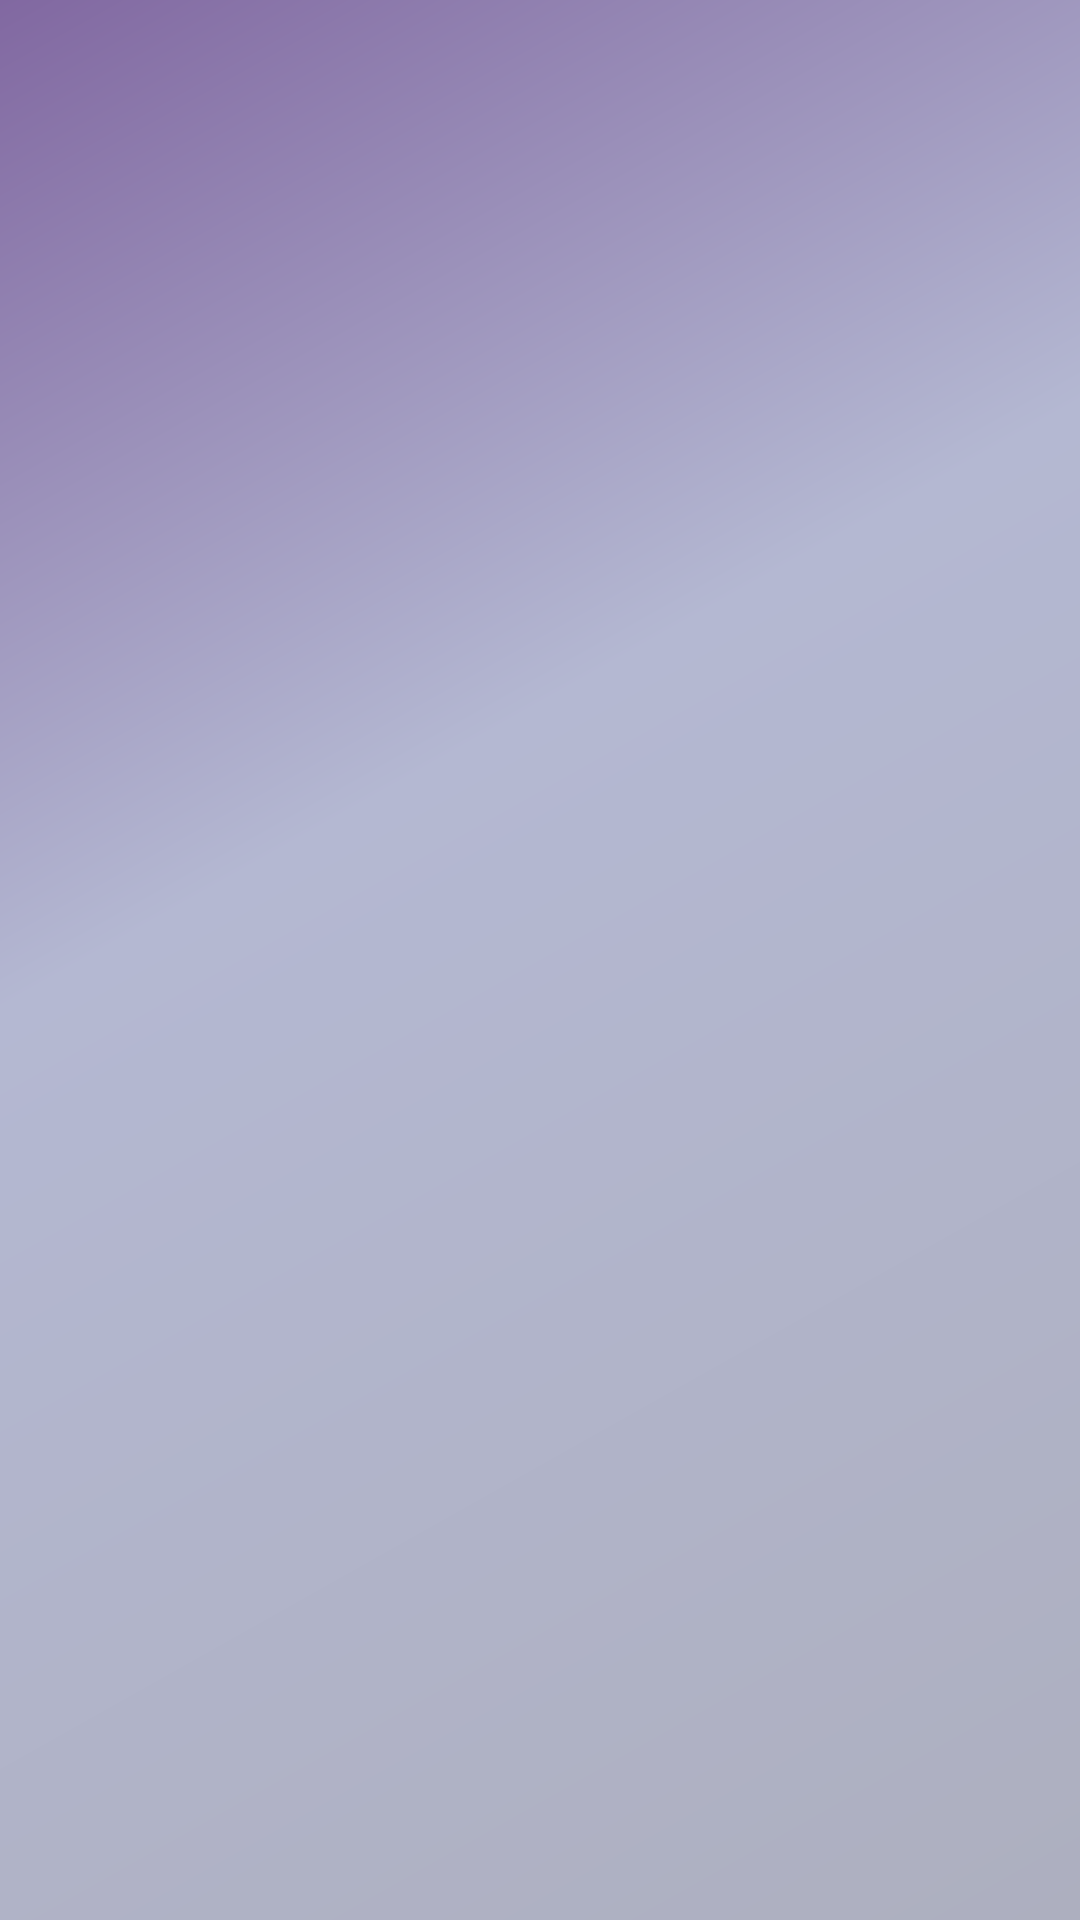

Android layout source for this screen:
<!-- AndroidManifest.xml: application theme AppTheme -->
<!-- res/layout/activity_series.xml -->
<?xml version="1.0" encoding="utf-8"?>
<android.support.constraint.ConstraintLayout xmlns:android="http://schemas.android.com/apk/res/android"
    xmlns:app="http://schemas.android.com/apk/res-auto"
    xmlns:tools="http://schemas.android.com/tools"
    android:layout_width="match_parent"
    android:layout_height="match_parent"
    android:background="@drawable/bg"
    tools:context="com.atrio.quesapp.SeriesActivity">

    <TextView
        android:id="@+id/tv_subject"
        android:layout_width="0dp"
        android:layout_height="wrap_content"
        android:layout_marginLeft="8dp"
        android:layout_marginStart="8dp"
        android:layout_marginTop="16dp"
        android:fontFamily="sans-serif"
        android:textColor="@color/white"
        android:textSize="17sp"
        android:textStyle="bold"
        app:layout_constraintHorizontal_bias="0.0"
        app:layout_constraintLeft_toLeftOf="parent"
        app:layout_constraintRight_toRightOf="parent"
        app:layout_constraintTop_toTopOf="parent" />


    <ListView
        android:id="@+id/listview"
        android:layout_width="0dp"
        android:layout_height="458dp"
        android:scrollbars="none"
        app:layout_constraintBottom_toBottomOf="parent"
        app:layout_constraintHorizontal_bias="0.0"
        app:layout_constraintLeft_toLeftOf="parent"
        app:layout_constraintRight_toRightOf="parent"
        app:layout_constraintTop_toBottomOf="@+id/tv_subject" />
</android.support.constraint.ConstraintLayout>
<!-- resources referenced by this layout -->
<resources>
  <color name="white">#FFFFFF</color>
  <!-- drawable bg (drawable) -->
  <?xml version="1.0" encoding="utf-8"?>
  <shape xmlns:android="http://schemas.android.com/apk/res/android" android:shape="rectangle" >
  
      <gradient
          android:angle="315"
          android:centerX="40%"
          android:centerY="40%"
          android:centerColor="@color/centercolor"
          android:startColor="@color/startcolor"
          android:endColor="@color/endcolor"
          android:type="linear"
          />
  
      <padding
          android:left="50dp"
          android:top="10dp"
          android:right="50dp"
          android:bottom="10dp" />
  
  
  
  
  </shape>
  <style name="AppTheme" parent="Theme.AppCompat.Light.NoActionBar">
          
          <item name="colorPrimary">@color/colorPrimary</item>
          <item name="colorPrimaryDark">@color/colorPrimaryDark</item>
          <item name="colorAccent">@color/colorAccent</item>
  
      </style>
  <color name="centercolor">#b4b8d2</color>
  <color name="startcolor">#8168a1</color>
  <color name="endcolor">#adafbf</color>
  <color name="colorPrimary">#00E676</color>
  <color name="colorPrimaryDark">#00C853</color>
  <color name="colorAccent">#00E676</color>
</resources>
